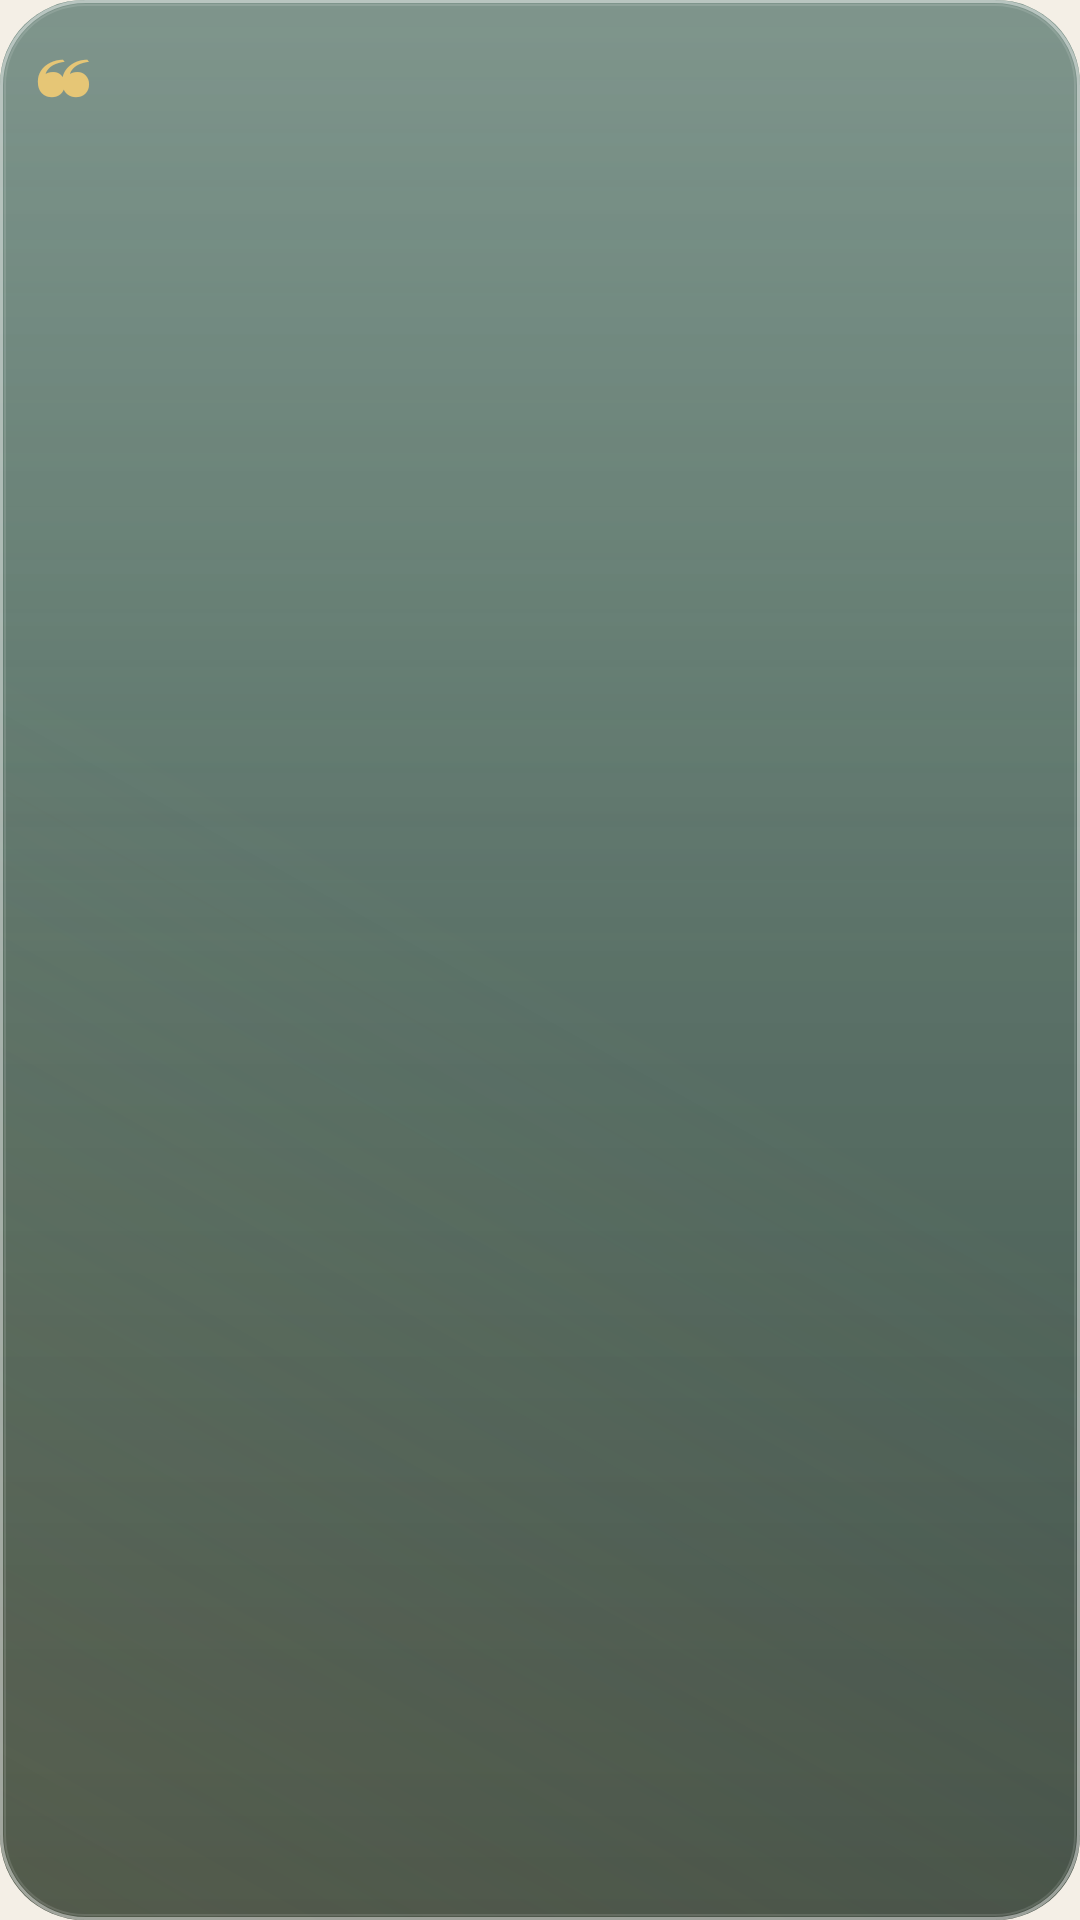

Android layout source for this screen:
<!-- AndroidManifest.xml: application theme Theme.IslamicAzkar -->
<!-- res/layout/widget_cards_small.xml -->
<?xml version="1.0" encoding="utf-8"?>
<LinearLayout xmlns:android="http://schemas.android.com/apk/res/android"
    android:id="@+id/c_root"
    android:layout_width="match_parent"
    android:layout_height="match_parent"
    android:background="@drawable/widget_glass"
    android:orientation="vertical"
    android:padding="12dp">

    <TextView
        android:layout_width="wrap_content"
        android:layout_height="wrap_content"
        android:fontFamily="serif"
        android:includeFontPadding="false"
        android:text="❝"
        android:textColor="#FFE6C676"
        android:textSize="26sp" />

    <ImageView
        android:id="@+id/c_text"
        android:layout_width="match_parent"
        android:layout_height="0dp"
        android:layout_weight="1"
        android:scaleType="fitCenter" />

    <TextView
        android:id="@+id/c_source"
        android:layout_width="match_parent"
        android:layout_height="wrap_content"
        android:ellipsize="end"
        android:fontFamily="sans-serif-medium"
        android:gravity="end"
        android:maxLines="1"
        android:textColor="#CCE6C676"
        android:textSize="11sp" />
</LinearLayout>
<!-- resources referenced by this layout -->
<resources>
  <!-- drawable widget_glass (drawable) -->
  <?xml version="1.0" encoding="utf-8"?>
  <layer-list xmlns:android="http://schemas.android.com/apk/res/android">
      <item><shape><corners android:radius="28dp"/>
          <gradient android:angle="270" android:startColor="#C2295245" android:centerColor="#B0163A2F" android:endColor="#C70B1F19"/></shape></item>
      <item><shape><corners android:radius="28dp"/>
          <gradient android:angle="270" android:startColor="#38FFFFFF" android:centerColor="#00FFFFFF" android:endColor="#00FFFFFF"/></shape></item>
      <item><shape><corners android:radius="28dp"/>
          <gradient android:angle="45" android:startColor="#22D6B36A" android:centerColor="#00D6B36A" android:endColor="#00FFFFFF"/></shape></item>
      <item><shape><corners android:radius="28dp"/>
          <stroke android:width="1dp" android:color="#73FFFFFF"/></shape></item>
      <item android:left="1.5dp" android:top="1.5dp" android:right="1.5dp" android:bottom="1.5dp"><shape><corners android:radius="26.5dp"/>
          <stroke android:width="0.8dp" android:color="#1FFFFFFF"/></shape></item>
  </layer-list>
  <style name="Theme.IslamicAzkar" parent="android:Theme.Material.Light.NoActionBar">
          <item name="android:windowBackground">@color/parchment</item>
          <item name="android:statusBarColor">@android:color/transparent</item>
          <item name="android:navigationBarColor">@android:color/transparent</item>
          <item name="android:windowLightStatusBar">true</item>
      </style>
  <color name="parchment">#FFF4EFE6</color>
</resources>
